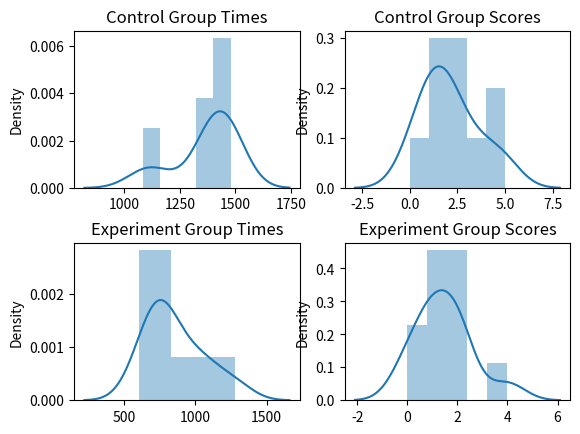

Source code (Python):
control_group_time = [1148,1084,1480,1474,1462,1455,1435,1385,1380,1363]
control_group_score = [3,4,1,1,0,5,2,1,2,2]

experiment_group_time = [600,790,1020,713,770,1279,668,932,1102,806,735]
experiment_group_score = [1,4,0,2,2,2,1,1,1,0,2]

import math
import statistics
import seaborn as sns
import numpy as np
import matplotlib.pyplot as plt
from scipy.stats import norm

def descriptive_stats():
    # mean
    control_group_time_mean = statistics.mean(control_group_time)
    control_group_score_mean = statistics.mean(control_group_score)
    experiment_group_time_mean = statistics.mean(experiment_group_time)
    experiment_group_score_mean = statistics.mean(experiment_group_score)

    # median
    control_group_time_median = statistics.median(control_group_time)
    control_group_score_median = statistics.median(control_group_score)
    experiment_group_time_median = statistics.median(experiment_group_time)
    experiment_group_score_median = statistics.median(experiment_group_score)

    # compare mean and median across different
    plt.figure(1)
    bar_width = 0.3
    plt.subplot(121)
    plt.title("Time taken across Groups")
    bars1 = [control_group_time_mean, experiment_group_time_mean]
    bars2 = [control_group_time_median, experiment_group_time_median]
    r1 = np.arange(len(bars1))
    r2 = [x + bar_width for x in r1]
    plt.bar(r1, bars1, width = bar_width, color = '#F15854', edgecolor = 'black', capsize=7, label='mean')
    plt.bar(r2, bars2, width = bar_width, color = '#FAA43A', edgecolor = 'black', capsize=7, label='median')
    plt.xticks([r + bar_width for r in range(len(bars1))], ['Control Group', 'Experiment'])
    plt.ylabel('Time taken (s)')
    plt.legend()

    plt.subplot(122)
    plt.title("Scores across Groups")
    bars1 = [control_group_score_mean, experiment_group_score_mean]
    bars2 = [control_group_score_median, experiment_group_score_median]
    r1 = np.arange(len(bars1))
    r2 = [x + bar_width for x in r1]
    plt.bar(r1, bars1, width = bar_width, color = '#F15854', edgecolor = 'black', capsize=7, label='mean')
    plt.bar(r2, bars2, width = bar_width, color = '#FAA43A', edgecolor = 'black', capsize=7, label='median')
    plt.xticks([r + bar_width for r in range(len(bars1))], ['Control Group', 'Experiment'])
    plt.ylabel('Score achieved (out of 5)')
    plt.legend()

    plt.subplots_adjust(wspace=0.35)
    plt.show()

def check_normal_distribution():
    # Check data is normally distributed
    plt.figure(2)
    plt.subplot(221)
    plt.tick_params(
        axis='both',         # changes apply to both axis
        which='both',       # both major and minor ticks are affected
        bottom='off',       # ticks along the bottom edge are off
        left='off',         # ticks along the left edge are off
        labelleft='off',    # labels along the left edge are off
        labelbottom='off')  # labels along the bottom edge are off
    plt.title("Control Group Times")
    sns.distplot(control_group_time)
    plt.subplot(222)
    plt.tick_params(
        axis='both',         # changes apply to both axis
        which='both',       # both major and minor ticks are affected
        bottom='off',       # ticks along the bottom edge are off
        left='off',         # ticks along the left edge are off
        labelleft='off',    # labels along the left edge are off
        labelbottom='off')  # labels along the bottom edge are off
    plt.title("Control Group Scores")
    sns.distplot(control_group_score, bins=5)
    plt.subplot(223)
    plt.tick_params(
        axis='both',         # changes apply to both axis
        which='both',       # both major and minor ticks are affected
        bottom='off',       # ticks along the bottom edge are off
        left='off',         # ticks along the left edge are off
        labelleft='off',    # labels along the left edge are off
        labelbottom='off')  # labels along the bottom edge are off
    plt.title("Experiment Group Times")
    sns.distplot(experiment_group_time)
    plt.subplot(224)
    plt.tick_params(
        axis='both',         # changes apply to both axis
        which='both',       # both major and minor ticks are affected
        bottom='off',       # ticks along the bottom edge are off
        left='off',         # ticks along the left edge are off
        labelleft='off',    # labels along the left edge are off
        labelbottom='off')  # labels along the bottom edge are off
    plt.title("Experiment Group Scores")
    sns.distplot(experiment_group_score, bins=5)
    plt.subplots_adjust(hspace=0.35)

    plt.show()

if __name__ == '__main__':
    check_normal_distribution()